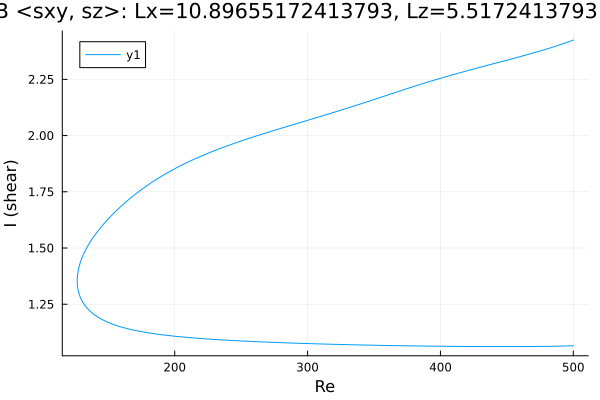

The data file committed next to this chart (first rows):
Re, shear
500.0, 1.065
499.5, 1.065
498.1, 1.065
496.7, 1.065
495.2, 1.065
493.8, 1.064
492.4, 1.064
491, 1.064
489.6, 1.064
488.2, 1.064
486.8, 1.063
485.3, 1.063
483.9, 1.063
482.5, 1.063
481.1, 1.063
479.7, 1.063
478.3, 1.063
476.9, 1.063
475.4, 1.062
474, 1.062
472.6, 1.062
471.2, 1.062
469.8, 1.062
468.4, 1.062
467, 1.062
465.5, 1.062
464.1, 1.062
462.7, 1.062
461.3, 1.062
459.9, 1.062
458.5, 1.062
458.3, 1.062
456.9, 1.062
455.5, 1.062
454.1, 1.062
452.6, 1.062
451.2, 1.062
449.8, 1.062
448.4, 1.062
447, 1.062
445.6, 1.062
444.2, 1.062
442.7, 1.062
441.3, 1.062
439.9, 1.062
438.5, 1.062
437.1, 1.062
435.7, 1.062
434.3, 1.062
432.8, 1.062
431.4, 1.062
430, 1.062
428.6, 1.062
427.2, 1.062
425.8, 1.062
424.4, 1.062
422.9, 1.062
421.5, 1.062
420.9, 1.062
419.5, 1.062
... 538 more rows
